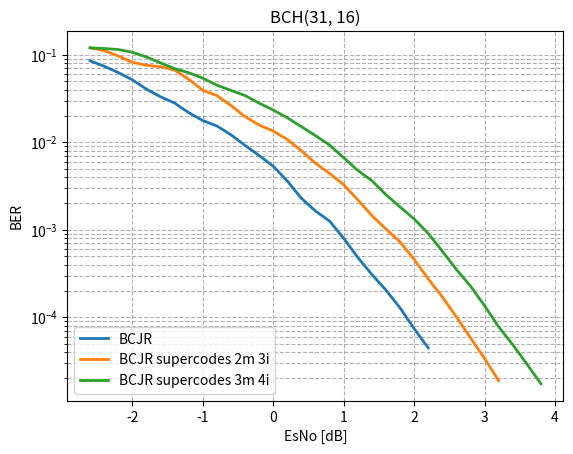

The matplotlib source for this figure: (Note: this script raises an exception after producing the figure.)
import matplotlib.pyplot as plt
from scipy.ndimage import gaussian_filter1d

#-----------------------BCH(31,16) original----------------------------------------------------------------
esno_bch_31_16 = [-10, -9.8, -9.6, -9.4, -9.2, -9.0, -8.8, -8.6, -8.4, -8.2, -8.0, -7.8, -7.6, -7.4, -7.2, -7.0, -6.8, -6.6, -6.4, -6.2, -6.0, -5.8, -5.6, -5.4, -5.2, -5.0, -4.8, -4.6, -4.4, -4.2, -4.0, -3.8, -3.6, -3.4, -3.2, -3.0, -2.8, -2.6, -2.4, -2.2, -2.0, -1.8, -1.6, -1.4, -1.2, -1.0, -0.8, -0.6, -0.4, -0.2, -0.0, 0.2, 0.4, 0.6, 0.8, 1.0, 1.2, 1.4, 1.6, 1.8, 2.0, 2.2, ]
fer_bch_31_16 = [1.0, 1.0, 1.0, 1.0, 1.0, 1.0, 1.0, 1.0, 1.0, 1.0, 1.0, 1.0, 1.0, 1.0, 1.0, 1.0, 1.0, 1.0, 1.0, 1.0, 1.0, 1.0, 1.0, 1.0, 1.0, 1.0, 1.0, 1.0, 0.9917355371900827, 0.975609756097561, 0.9917355371900827, 0.9375, 0.975609756097561, 0.8955223880597015, 0.7894736842105263, 0.7741935483870968, 0.6417112299465241, 0.6, 0.49586776859504134, 0.42402826855123676, 0.3314917127071823, 0.242914979757085, 0.1889763779527559, 0.17045454545454544, 0.12024048096192384, 0.09070294784580499, 0.08321775312066575, 0.06230529595015576, 0.043149946062567425, 0.03200853560949587, 0.025109855618330193, 0.014866204162537165, 0.009161004656844034, 0.006712911165808906, 0.006060912167281176, 0.002825457370911916, 0.002017010118667429, 0.00122110061869098, 0.0008634335875665563, 0.0004955094456488077, 0.00029409147974970097, 0.00010979472896733953,] # real last 0.00014979472896733953, (1->4)
ber_bch_31_16 = [0.3301075268817204, 0.3456989247311828, 0.3271505376344086, 0.31881720430107524, 0.3180107526881721, 0.3056451612903226, 0.3086021505376344, 0.31102150537634404, 0.2943548387096774, 0.2911290322580645, 0.2809139784946237, 0.28655913978494624, 0.2879032258064516, 0.27123655913978495, 0.28413978494623654, 0.26263440860215054, 0.2561827956989247, 0.2456989247311828, 0.25510752688172045, 0.24059139784946237, 0.2381720430107527, 0.22983870967741937, 0.22311827956989247, 0.21559139784946238, 0.21236559139784947, 0.2053763440860215, 0.20618279569892473, 0.20295698924731184, 0.187683284457478, 0.17597692105953316, 0.18048520394561451, 0.14969758064516128, 0.15394702334120114, 0.13962445835339432, 0.11820882852292021, 0.11633714880332986, 0.09936173883042954, 0.09112903225806451, 0.0714476139696081, 0.06314829590789924, 0.052842630547139544, 0.03833093901005615, 0.03190246380492761, 0.030104472140762464, 0.02004008016032064, 0.017116524028966424, 0.016240884076775087, 0.011841355977623688, 0.008966373200635648, 0.006840533819771294, 0.005528218212745277, 0.0033968477253109113, 0.0020316744198646043, 0.0015284504724301462, 0.001404437174246337, 0.0006714258913672403, 0.0004619603820173788, 0.0002783584206048256, 0.0002049494241455025, 0.00011775009407353386, 6.879938927188722e-05, 3.402360934051606e-05,]
# plt.plot(esno_bch_31_16[30:], gaussian_filter1d(fer_bch_31_16[30:], sigma=0.8), label="BCJR", linewidth=2)
plt.plot(esno_bch_31_16[37:], gaussian_filter1d(ber_bch_31_16[37:], sigma=0.8), label="BCJR", linewidth=2)

#-----------------------BCH(31,26) supercode----------------------------------------------------------------
# esno_bch_31_16_supercode_2_matrix_2_iter = [-10, -9.8, -9.6, -9.4, -9.2, -9.0, -8.8, -8.6, -8.4, -8.2, -8.0, -7.8, -7.6, -7.4, -7.2, -7.0, -6.8, -6.6, -6.4, -6.2, -6.0, -5.8, -5.6, -5.4, -5.2, -5.0, -4.8, -4.6, -4.4, -4.2, -4.0, -3.8, -3.6, -3.4, -3.2, -3.0, -2.8, -2.6, -2.4, -2.2, -2.0, -1.8, -1.6, -1.4, -1.2, -1.0, -0.8, -0.6, -0.4, -0.2, -0.0, 0.2, 0.4, 0.6, 0.8, 1.0, 1.2, 1.4, 1.6, 1.8, 2.0, 2.2, 2.4, 2.6, 2.8, 3.0, 3.2, 3.4, 3.6, ]
# fer_bch_31_16_supercode_2_matrix_2_iter = [1.0, 1.0, 1.0, 1.0, 1.0, 1.0, 1.0, 1.0, 1.0, 1.0, 1.0, 1.0, 1.0, 1.0, 1.0, 1.0, 1.0, 1.0, 1.0, 1.0, 1.0, 1.0, 1.0, 1.0, 1.0, 1.0, 1.0, 1.0, 1.0, 1.0, 1.0, 1.0, 1.0, 1.0, 1.0, 0.916030534351145, 0.8163265306122449, 0.7741935483870968, 0.6282722513089005, 0.6703910614525139, 0.5504587155963303, 0.48, 0.44280442804428044, 0.3870967741935484, 0.31088082901554404, 0.28169014084507044, 0.20869565217391303, 0.1935483870967742, 0.17543859649122806, 0.14184397163120568, 0.11707317073170732, 0.09654062751407884, 0.07272727272727272, 0.0630583289542827, 0.05082592121982211, 0.0351493848857645, 0.024509803921568627, 0.018484288354898338, 0.012550988390335738, 0.008271298593879239, 0.006314792401199811, 0.004226096143687269, 0.0024377856780091415, 0.0016817793225232295, 0.0008815621280909772, 0.0006284203084496347, 0.0003046940991915048, 0.00021219908, 0.0001291128]
# ber_bch_31_16_supercode_2_matrix_2_iter = [0.6639784946236559, 0.678494623655914, 0.6986559139784947, 0.6903225806451613, 0.696505376344086, 0.6911290322580645, 0.7029569892473119, 0.7048387096774194, 0.703763440860215, 0.6983870967741936, 0.7126344086021505, 0.7080645161290323, 0.7274193548387097, 0.7188172043010753, 0.7368279569892473, 0.7516129032258064, 0.7322580645161291, 0.7545698924731182, 0.7473118279569892, 0.7612903225806452, 0.7677419354838709, 0.7591397849462366, 0.7612903225806452, 0.7860215053763441, 0.7862903225806452, 0.7951612903225806, 0.7881720430107527, 0.7991935483870968, 0.8032258064516129, 0.814247311827957, 0.8102150537634408, 0.8147849462365592, 0.8206989247311828, 0.803494623655914, 0.6827956989247312, 0.2804727899532135, 0.14570989686197058, 0.13423517169614985, 0.10217868603276474, 0.11281311948098757, 0.08730393607576206, 0.07703225806451613, 0.07296750386858707, 0.06201873048907389, 0.05047634965736253, 0.043010752688172046, 0.030070126227208973, 0.03085327783558793, 0.027872099603848333, 0.02123846564477999, 0.01680566483084186, 0.01196377131290063, 0.010303030303030303, 0.008763751631549506, 0.006544520501154514, 0.004148005366895327, 0.0029978389205144425, 0.0022161270447001767, 0.0013057076631881536, 0.0008871634782144668, 0.0007010777585203015, 0.00045101079813006606, 0.0002267402808040761, 0.0001464775538971845, 7.630725947454157e-05, 5.101691751392196e-05, 2.3647609742425952e-05, 1.3647609742425952e-05, 8.3647609742425952e-06,]
# plt.plot(esno_bch_31_16_supercode_2_matrix_2_iter[30:][::2], gaussian_filter1d(fer_bch_31_16_supercode_2_matrix_2_iter[30:][::2], sigma=0.5), label="BCJR supercodes 2m 2i", linewidth=2)
# plt.plot(esno_bch_31_16_supercode_2_matrix_2_iter[37:], gaussian_filter1d(ber_bch_31_16_supercode_2_matrix_2_iter[37:], sigma=0.8), label="BCJR supercodes 2m 2i", linewidth=2)


esno_bch_31_16_supercode_2_matrix_3_iter = [-10, -9.8, -9.6, -9.4, -9.2, -9.0, -8.8, -8.6, -8.4, -8.2, -8.0, -7.8, -7.6, -7.4, -7.2, -7.0, -6.8, -6.6, -6.4, -6.2, -6.0, -5.8, -5.6, -5.4, -5.2, -5.0, -4.8, -4.6, -4.4, -4.2, -4.0, -3.8, -3.6, -3.4, -3.2, -3.0, -2.8, -2.6, -2.4, -2.2, -2.0, -1.8, -1.6, -1.4, -1.2, -1.0, -0.8, -0.6, -0.4, -0.2, -0.0, 0.2, 0.4, 0.6, 0.8, 1.0, 1.2, 1.4, 1.6, 1.8, 2.0, 2.2, 2.4, 2.6, 2.8, 3.0, 3.2,]
fer_bch_31_16_supercode_2_matrix_3_iter = [1.0, 1.0, 1.0, 1.0, 1.0, 1.0, 1.0, 1.0, 1.0, 1.0, 1.0, 1.0, 1.0, 1.0, 1.0, 1.0, 1.0, 1.0, 1.0, 1.0, 1.0, 1.0, 1.0, 1.0, 1.0, 1.0, 1.0, 1.0, 1.0, 1.0, 1.0, 1.0, 1.0, 1.0, 0.9523809523809523, 0.8759124087591241, 0.8163265306122449, 0.6629834254143646, 0.6060606060606061, 0.5172413793103449, 0.43010752688172044, 0.39087947882736157, 0.3468208092485549, 0.3614457831325301, 0.2608695652173913, 0.183206106870229, 0.1986754966887417, 0.13086150490730644, 0.10416666666666667, 0.08701957940536621, 0.08241758241758242, 0.06362672322375397, 0.04882017900732303, 0.03436426116838488, 0.02838221381267739, 0.024203307785397338, 0.014541929229277752, 0.009318940747068417, 0.006837606837606838, 0.0052065255119750084, 0.003267706886692264, 0.001954365564078761, 0.0013480116827679174, 0.0007318992174777533, 0.0004377257023152563, 0.00024115454, 0.00014188765]
ber_bch_31_16_supercode_2_matrix_3_iter = [0.6599462365591398, 0.6798387096774193, 0.6836021505376344, 0.6752688172043011, 0.6879032258064516, 0.6913978494623656, 0.6879032258064516, 0.6981182795698925, 0.6938172043010753, 0.7099462365591397, 0.7172043010752688, 0.7209677419354839, 0.7274193548387097, 0.7185483870967742, 0.7392473118279569, 0.7276881720430108, 0.7451612903225807, 0.7360215053763441, 0.7443548387096774, 0.7693548387096775, 0.7728494623655914, 0.7586021505376344, 0.775, 0.7844086021505376, 0.7900537634408603, 0.7809139784946236, 0.8021505376344087, 0.7975806451612902, 0.8110215053763441, 0.8032258064516129, 0.8182795698924731, 0.810752688172043, 0.8120967741935484, 0.8053763440860214, 0.6699948796722991, 0.2952672474688015, 0.17050691244239632, 0.12332917483514526, 0.11371782339524275, 0.09872080088987764, 0.07630939993062781, 0.07649469370599979, 0.0728137236621294, 0.07180334240186553, 0.052664796633941094, 0.03245506032996799, 0.039521469771416365, 0.02385056460407359, 0.019377240143369178, 0.014737186834779762, 0.014157213753987949, 0.010587349912769816, 0.007966088348775558, 0.005265491630639618, 0.004425183874019593, 0.003337714218792697, 0.0020131971916876458, 0.0013727901960735192, 0.0009613087032441871, 0.0007571855650479785, 0.0004102201924960449, 0.00024797326511967076, 0.0001681390916140628, 8.873294276410397e-05, 5.295068979620036e-05, 3.295068979620036e-05, 1.295068979620036e-05,]
# plt.plot(esno_bch_31_16_supercode_2_matrix_3_iter[30:][::2], gaussian_filter1d(fer_bch_31_16_supercode_2_matrix_3_iter[30:][::2], sigma=0.5), label="BCJR supercodes 2m 3i", linewidth=2)
plt.plot(esno_bch_31_16_supercode_2_matrix_3_iter[37:], gaussian_filter1d(ber_bch_31_16_supercode_2_matrix_3_iter[37:], sigma=0.8), label="BCJR supercodes 2m 3i", linewidth=2)

# esno_bch_31_16_supercode_3_matrix_3_iter = [-10, -9.8, -9.6, -9.4, -9.2, -9.0, -8.8, -8.6, -8.4, -8.2, -8.0, -7.8, -7.6, -7.4, -7.2, -7.0, -6.8, -6.6, -6.4, -6.2, -6.0, -5.8, -5.6, -5.4, -5.2, -5.0, -4.8, -4.6, -4.4, -4.2, -4.0, -3.8, -3.6, -3.4, -3.2, -3.0, -2.8, -2.6, -2.4, -2.2, -2.0, -1.8, -1.6, -1.4, -1.2, -1.0, -0.8, -0.6, -0.4, -0.2, -0.0, 0.2, 0.4, 0.6, 0.8, 1.0, 1.2, 1.4, 1.6, 1.8, 2.0, 2.2, 2.4, 2.6, 2.8, 3.0, 3.2, 3.4, 3.6, 3.8, 4, ]
# fer_bch_31_16_supercode_3_matrix_3_iter = [1.0, 1.0, 1.0, 1.0, 1.0, 1.0, 1.0, 1.0, 1.0, 1.0, 1.0, 1.0, 1.0, 1.0, 1.0, 1.0, 1.0, 1.0, 1.0, 1.0, 1.0, 1.0, 1.0, 1.0, 1.0, 1.0, 1.0, 1.0, 1.0, 1.0, 1.0, 1.0, 1.0, 1.0, 1.0, 0.9523809523809523, 0.7947019867549668, 0.8053691275167785, 0.7407407407407407, 0.631578947368421, 0.5970149253731343, 0.5581395348837209, 0.5042016806722689, 0.4, 0.3785488958990536, 0.32786885245901637, 0.27586206896551724, 0.3007518796992481, 0.23952095808383234, 0.1791044776119403, 0.15113350125944586, 0.11684518013631938, 0.11090573012939002, 0.075, 0.06662965019433648, 0.046966731898238745, 0.04088586030664395, 0.028701267639320738, 0.02289639381797367, 0.015598596126348629, 0.011428571428571429, 0.008325816970790259, 0.005677248426929082, 0.0045985821038513125, 0.003093102381688834, 0.0018044298753439694, 0.0010291771728503062, 0.0005130090546098139, 0.00033080269273391883, 0.00018744728045237276, 0.0001177580356624573,]
# ber_bch_31_16_supercode_3_matrix_3_iter = [0.6760752688172043, 0.6690860215053764, 0.6833333333333333, 0.6919354838709677, 0.6887096774193548, 0.6913978494623656, 0.7064516129032259, 0.6991935483870968, 0.7061827956989247, 0.7118279569892473, 0.7155913978494624, 0.7110215053763441, 0.7225806451612903, 0.7220430107526882, 0.728763440860215, 0.746774193548387, 0.7529569892473119, 0.7540322580645161, 0.7462365591397849, 0.7537634408602151, 0.7677419354838709, 0.7701612903225806, 0.7846774193548387, 0.7870967741935484, 0.7836021505376344, 0.7849462365591398, 0.7916666666666666, 0.7978494623655913, 0.796236559139785, 0.8150537634408602, 0.8094086021505376, 0.8161290322580645, 0.8223118279569892, 0.8209677419354838, 0.814247311827957, 0.29877112135176653, 0.13095492416150395, 0.1350941762286209, 0.12982875348466746, 0.11171477079796265, 0.09902102391269459, 0.09497374343585896, 0.09772296015180265, 0.07258064516129031, 0.06970591228248703, 0.059844879252600035, 0.04530960326288469, 0.05012531328320802, 0.04114351941278733, 0.028935965334617234, 0.024985780450150322, 0.018563306844237838, 0.015085564367062192, 0.010362903225806453, 0.009045154125844064, 0.00599709614292027, 0.005253613232950487, 0.003726535556395676, 0.0026958657237291577, 0.0017862908467270204, 0.0012473118279569893, 0.0009444878391595402, 0.0006257182406023988, 0.00045614967643041243, 0.0003325916539450359, 0.0001780176785621604, 9.793782773898076e-05, 4.923232056336117e-05, 3.0679281987419894e-05, 1.6326053458755047e-05, 1.0018252134788693e-05,]
# plt.plot(esno_bch_31_16_supercode_3_matrix_3_iter[30:][::2], gaussian_filter1d(fer_bch_31_16_supercode_3_matrix_3_iter[30:][::2], sigma=0.5), label="BCJR supercodes 3m 3i", linewidth=2)
# plt.plot(esno_bch_31_16_supercode_3_matrix_3_iter[37:], gaussian_filter1d(ber_bch_31_16_supercode_3_matrix_3_iter[37:], sigma=0.8), label="BCJR supercodes 3m 3i", linewidth=2)

esno_bch_31_16_supercode_3_matrix_4_iter = [-10, -9.8, -9.6, -9.4, -9.2, -9.0, -8.8, -8.6, -8.4, -8.2, -8.0, -7.8, -7.6, -7.4, -7.2, -7.0, -6.8, -6.6, -6.4, -6.2, -6.0, -5.8, -5.6, -5.4, -5.2, -5.0, -4.8, -4.6, -4.4, -4.2, -4.0, -3.8, -3.6, -3.4, -3.2, -3.0, -2.8, -2.6, -2.4, -2.2, -2.0, -1.8, -1.6, -1.4, -1.2, -1.0, -0.8, -0.6, -0.4, -0.2, -0.0, 0.2, 0.4, 0.6, 0.8, 1.0, 1.2, 1.4, 1.6, 1.8, 2.0, 2.2, 2.4, 2.6, 2.8, 3.0, 3.2, 3.4, 3.6, 3.8, ]
fer_bch_31_16_supercode_3_matrix_4_iter = [1.0, 1.0, 1.0, 1.0, 1.0, 1.0, 1.0, 1.0, 1.0, 1.0, 1.0, 1.0, 1.0, 1.0, 1.0, 1.0, 1.0, 1.0, 1.0, 1.0, 1.0, 1.0, 1.0, 1.0, 1.0, 1.0, 1.0, 1.0, 1.0, 1.0, 1.0, 1.0, 1.0, 1.0, 1.0, 0.9523809523809523, 0.8108108108108109, 0.7017543859649122, 0.6451612903225806, 0.5911330049261084, 0.5263157894736842, 0.45977011494252873, 0.3883495145631068, 0.30927835051546393, 0.32, 0.26143790849673204, 0.23809523809523808, 0.20512820512820512, 0.187207488299532, 0.14423076923076922, 0.12861736334405144, 0.09836065573770492, 0.08664259927797834, 0.06968641114982578, 0.05813953488372093, 0.03783102143757881, 0.026172300981461286, 0.02608695652173913, 0.014267031268576863, 0.01241978886358932, 0.008636821649632935, 0.006216650261617366, 0.0035545023696682463, 0.0023118269212244976, 0.0016510959149135238, 0.0009179013714976326, 0.0005128227043705315, 0.0003627207684844015, 0.00020581610214577054, 0.00011389908541032645, ]
ber_bch_31_16_supercode_3_matrix_4_iter = [0.3282258064516129, 0.31586021505376344, 0.3220430107526882, 0.31908602150537635, 0.30913978494623656, 0.31344086021505374, 0.29838709677419356, 0.3056451612903226, 0.28198924731182795, 0.2991935483870968, 0.28629032258064513, 0.28467741935483876, 0.27607526881720434, 0.27876344086021504, 0.2706989247311828, 0.26559139784946234, 0.25591397849462366, 0.24327956989247312, 0.26344086021505375, 0.23413978494623658, 0.7583333333333333, 0.775, 0.7653225806451613, 0.7766129032258065, 0.7739247311827957, 0.7938172043010753, 0.7946236559139785, 0.8, 0.8059139784946237, 0.8096774193548387, 0.8212365591397849, 0.8333333333333334, 0.821505376344086, 0.8255376344086022, 0.803494623655914, 0.28366615463389655, 0.14734088927637315, 0.12129786832673081, 0.11706555671175858, 0.11759097409820435, 0.10865874363327674, 0.0943023112099864, 0.08111493892890699, 0.06609577652144995, 0.06434408602150538, 0.05460678895214, 0.043074756784434204, 0.03881996140060656, 0.0359317598510392, 0.026093362282878414, 0.02423676658714518, 0.01856160761501851, 0.014976126703155934, 0.011502004420965868, 0.009674293573393349, 0.006274661351340357, 0.0043268723396770676, 0.004011220196353436, 0.0020978672322342863, 0.0019030321645822344, 0.0012630190799463217, 0.0009107726861778129, 0.0005131096162666259, 0.00032129422534222184, 0.00022769145278242947, 0.0001196726250474064, 6.768708275428252e-05, 4.81677579654017e-05, 2.699374746151514e-05, 1.3085180723427432e-05,]
# plt.plot(esno_bch_31_16_supercode_3_matrix_4_iter[30:][::2], gaussian_filter1d(fer_bch_31_16_supercode_3_matrix_4_iter[30:][::2], sigma=0.5), label="BCJR supercodes 3m 4i", linewidth=2)
plt.plot(esno_bch_31_16_supercode_3_matrix_4_iter[37:], gaussian_filter1d(ber_bch_31_16_supercode_3_matrix_4_iter[37:], sigma=0.8), label="BCJR supercodes 3m 4i", linewidth=2)


plt.yscale("log")  # Логарифмическая шкала по Y
plt.xlabel("EsNo [dB]")
plt.ylabel("BER")
plt.title("BCH(31, 16)")
plt.legend(loc='lower left')
plt.grid(True, which="both", linestyle="--")
plt.savefig('modeling_results/BCH(31,16)_complex_awgn_compare_3_BER.png', dpi=300, bbox_inches='tight')
